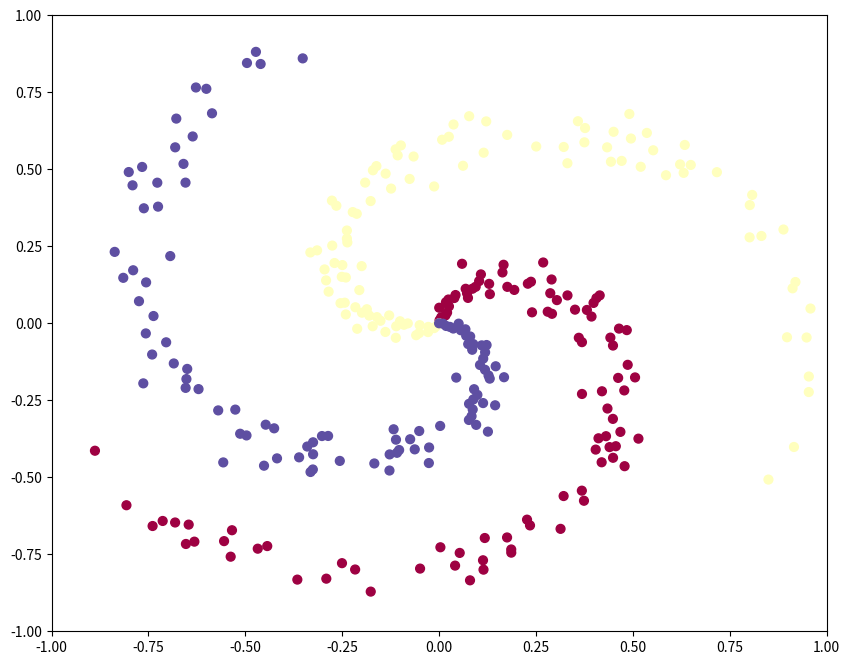
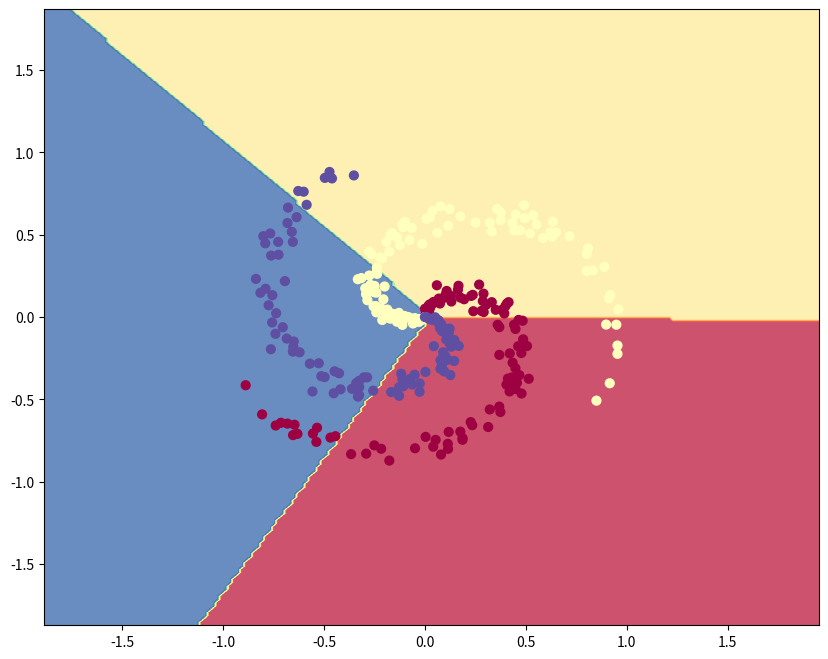
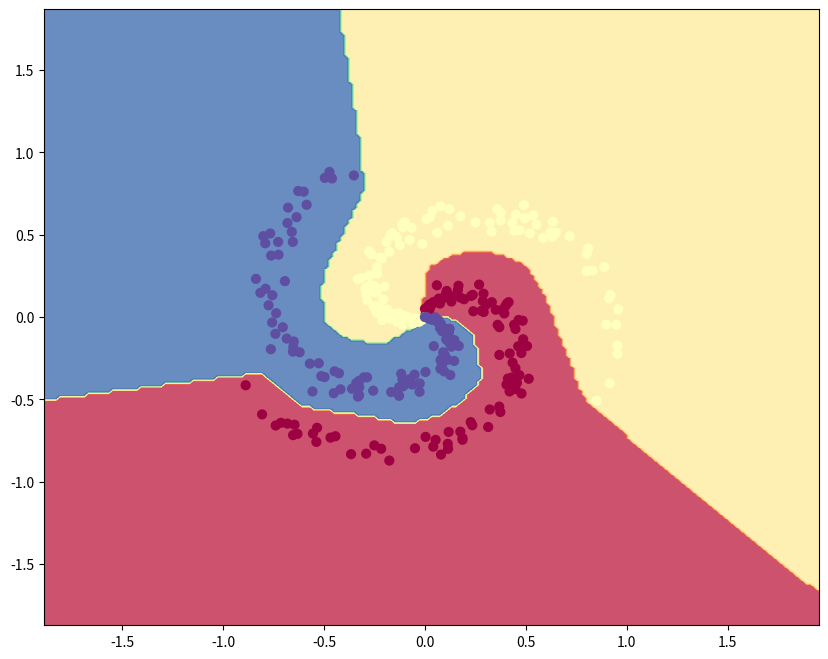

Reproduce these figures in Python, in order.
# A bit of setup
import numpy as np
import matplotlib.pyplot as plt

%matplotlib inline
plt.rcParams['figure.figsize'] = (10.0, 8.0) # set default size of plots
plt.rcParams['image.interpolation'] = 'nearest'
plt.rcParams['image.cmap'] = 'gray'

# for auto-reloading extenrnal modules
# see http://stackoverflow.com/questions/1907993/autoreload-of-modules-in-ipython
%load_ext autoreload
%autoreload 2

np.random.seed(0)
N = 100 # number of points per class
D = 2 # dimensionality
K = 3 # number of classes
X = np.zeros((N*K,D))
y = np.zeros(N*K, dtype='uint8')
for j in range(K):
  ix = range(N*j,N*(j+1))
  r = np.linspace(0.0,1,N) # radius
  t = np.linspace(j*4,(j+1)*4,N) + np.random.randn(N)*0.2 # theta
  X[ix] = np.c_[r*np.sin(t), r*np.cos(t)]
  y[ix] = j
fig = plt.figure()
plt.scatter(X[:, 0], X[:, 1], c=y, s=40, cmap=plt.cm.Spectral)
plt.xlim([-1,1])
plt.ylim([-1,1])

#Train a Linear Classifier

# initialize parameters randomly
W = 0.01 * np.random.randn(D,K)
b = np.zeros((1,K))

# some hyperparameters
step_size = 1e-0
reg = 1e-3 # regularization strength

# gradient descent loop
num_examples = X.shape[0]
for i in range(200):
  
  # evaluate class scores, [N x K]
    scores = np.dot(X, W) + b 
  
    # compute the class probabilities
    exp_scores = np.exp(scores)
    probs = exp_scores / np.sum(exp_scores, axis=1, keepdims=True) # [N x K]

    # compute the loss: average cross-entropy loss and regularization
    corect_logprobs = -np.log(probs[range(num_examples),y])
    data_loss = np.sum(corect_logprobs)/num_examples
    reg_loss = 0.5*reg*np.sum(W*W)
    loss = data_loss + reg_loss
    if i % 10 == 0:
        print("iteration %d: loss %f" % (i, loss))

    # compute the gradient on scores
    dscores = probs
    dscores[range(num_examples),y] -= 1
    dscores /= num_examples

    # backpropate the gradient to the parameters (W,b)
    dW = np.dot(X.T, dscores)
    db = np.sum(dscores, axis=0, keepdims=True)

    dW += reg*W # regularization gradient

    # perform a parameter update
    W += -step_size * dW
    b += -step_size * db

# evaluate training set accuracy
scores = np.dot(X, W) + b
predicted_class = np.argmax(scores, axis=1)
print('training accuracy: %.2f' % (np.mean(predicted_class == y)))

# plot the resulting classifier
h = 0.02
x_min, x_max = X[:, 0].min() - 1, X[:, 0].max() + 1
y_min, y_max = X[:, 1].min() - 1, X[:, 1].max() + 1
xx, yy = np.meshgrid(np.arange(x_min, x_max, h),
                     np.arange(y_min, y_max, h))
Z = np.dot(np.c_[xx.ravel(), yy.ravel()], W) + b
Z = np.argmax(Z, axis=1)
Z = Z.reshape(xx.shape)
fig = plt.figure()
plt.contourf(xx, yy, Z, cmap=plt.cm.Spectral, alpha=0.8)
plt.scatter(X[:, 0], X[:, 1], c=y, s=40, cmap=plt.cm.Spectral)
plt.xlim(xx.min(), xx.max())
plt.ylim(yy.min(), yy.max())

# initialize parameters randomly
h = 100 # size of hidden layer
W = 0.01 * np.random.randn(D,h)
b = np.zeros((1,h))
W2 = 0.01 * np.random.randn(h,K)
b2 = np.zeros((1,K))

# some hyperparameters
step_size = 1e-0
reg = 1e-3 # regularization strength

# gradient descent loop
num_examples = X.shape[0]
for i in range(10000):
  
    # evaluate class scores, [N x K]
    hidden_layer = np.maximum(0, np.dot(X, W) + b) # note, ReLU activation
    scores = np.dot(hidden_layer, W2) + b2

    # compute the class probabilities
    exp_scores = np.exp(scores)
    probs = exp_scores / np.sum(exp_scores, axis=1, keepdims=True) # [N x K]

    # compute the loss: average cross-entropy loss and regularization
    corect_logprobs = -np.log(probs[range(num_examples),y])
    data_loss = np.sum(corect_logprobs)/num_examples
    reg_loss = 0.5*reg*np.sum(W*W) + 0.5*reg*np.sum(W2*W2)
    loss = data_loss + reg_loss
    if i % 1000 == 0:
        print("iteration %d: loss %f" % (i, loss))

    # compute the gradient on scores
    dscores = probs
    dscores[range(num_examples),y] -= 1
    dscores /= num_examples

    # backpropate the gradient to the parameters
    # first backprop into parameters W2 and b2
    dW2 = np.dot(hidden_layer.T, dscores)
    db2 = np.sum(dscores, axis=0, keepdims=True)
    # next backprop into hidden layer
    dhidden = np.dot(dscores, W2.T)
    # backprop the ReLU non-linearity
    dhidden[hidden_layer <= 0] = 0
    # finally into W,b
    dW = np.dot(X.T, dhidden)
    db = np.sum(dhidden, axis=0, keepdims=True)

    # add regularization gradient contribution
    dW2 += reg * W2
    dW += reg * W

    # perform a parameter update
    W += -step_size * dW
    b += -step_size * db
    W2 += -step_size * dW2
    b2 += -step_size * db2

# evaluate training set accuracy
hidden_layer = np.maximum(0, np.dot(X, W) + b)
scores = np.dot(hidden_layer, W2) + b2
predicted_class = np.argmax(scores, axis=1)
print('training accuracy: %.2f' % (np.mean(predicted_class == y)))

# plot the resulting classifier
h = 0.02
x_min, x_max = X[:, 0].min() - 1, X[:, 0].max() + 1
y_min, y_max = X[:, 1].min() - 1, X[:, 1].max() + 1
xx, yy = np.meshgrid(np.arange(x_min, x_max, h),
                     np.arange(y_min, y_max, h))
Z = np.dot(np.maximum(0, np.dot(np.c_[xx.ravel(), yy.ravel()], W) + b), W2) + b2
Z = np.argmax(Z, axis=1)
Z = Z.reshape(xx.shape)
fig = plt.figure()
plt.contourf(xx, yy, Z, cmap=plt.cm.Spectral, alpha=0.8)
plt.scatter(X[:, 0], X[:, 1], c=y, s=40, cmap=plt.cm.Spectral)
plt.xlim(xx.min(), xx.max())
plt.ylim(yy.min(), yy.max())